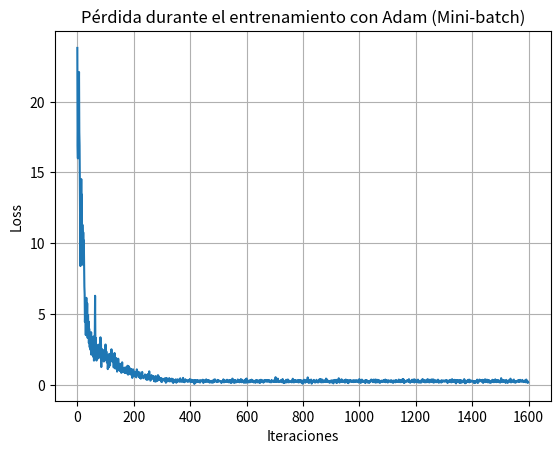

This figure's Python source:
import numpy as np
import matplotlib.pyplot as plt

# Datos sintéticos
np.random.seed(42)
n_samples = 1000
X = 2 * np.random.rand(n_samples, 1)
true_w = 3.5
true_b = -1.2
y = true_w * X + true_b + 0.5 * np.random.randn(n_samples, 1)

# Inicialización de parámetros
w = np.random.randn()
b = 0.0

# Hiperparámetros
lr = 0.05
beta1 = 0.9
beta2 = 0.999
epsilon = 1e-8
epochs = 50
batch_size = 32

# Momentos iniciales
m_w, v_w = 0.0, 0.0
m_b, v_b = 0.0, 0.0

# Historia de pérdida
loss_hist = []

# Función de pérdida y gradientes
def compute_loss(X_batch, y_batch, w, b):
    preds = X_batch * w + b
    error = preds - y_batch
    loss = np.mean(error ** 2)
    grad_w = 2 * np.mean(error * X_batch)
    grad_b = 2 * np.mean(error)
    return loss, grad_w, grad_b

t = 0  # contador de pasos para bias correction

for epoch in range(epochs):
    # Mezclar los datos
    indices = np.random.permutation(n_samples)
    X_shuffled = X[indices]
    y_shuffled = y[indices]
    
    for i in range(0, n_samples, batch_size):
        t += 1
        X_batch = X_shuffled[i:i+batch_size]
        y_batch = y_shuffled[i:i+batch_size]
        
        loss, grad_w, grad_b = compute_loss(X_batch, y_batch, w, b)

        # Actualizar momentos
        m_w = beta1 * m_w + (1 - beta1) * grad_w
        v_w = beta2 * v_w + (1 - beta2) * grad_w ** 2
        m_b = beta1 * m_b + (1 - beta1) * grad_b
        v_b = beta2 * v_b + (1 - beta2) * grad_b ** 2

        # Corrección de sesgo
        m_w_hat = m_w / (1 - beta1 ** t)
        v_w_hat = v_w / (1 - beta2 ** t)
        m_b_hat = m_b / (1 - beta1 ** t)
        v_b_hat = v_b / (1 - beta2 ** t)

        # Actualizar parámetros
        w -= lr * m_w_hat / (np.sqrt(v_w_hat) + epsilon)
        b -= lr * m_b_hat / (np.sqrt(v_b_hat) + epsilon)
        
        loss_hist.append(loss)

# Mostrar resultados
print(f"Peso aprendido: w = {w:.4f}, b = {b:.4f}")
plt.plot(loss_hist)
plt.title("Pérdida durante el entrenamiento con Adam (Mini-batch)")
plt.xlabel("Iteraciones")
plt.ylabel("Loss")
plt.grid(True)
plt.show()
